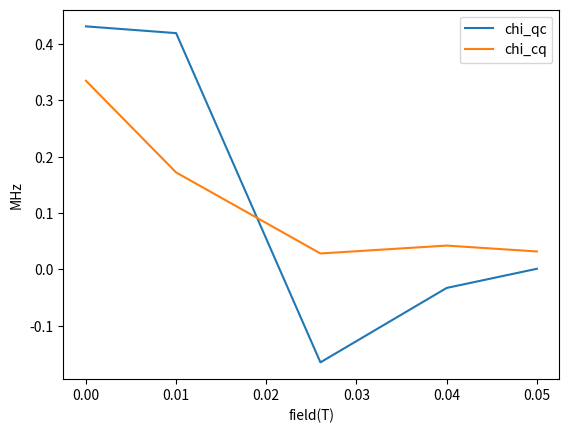

Write the Python code that produced this figure.
# -*- coding: utf-8 -*-
"""
Created on Mon Aug 31 13:53:32 2020

@author: Wang_Lab
"""
import numpy as np
import matplotlib.pyplot as plt


'''
#freq_q = [0.03762257561692417, 0.03769968500976728, 0.03768606031931454, 0.03747506551818547, 0.03766859255971178, 0.037564895850443314, 0.037540162733938676, 0.03760680082585899, 0.037357471419758426, 0.037499766248504596]
#freq = [0.037675836413455954, 0.03762254364296247, 0.037623124283840736, 0.03771693368775986, 0.03808129352332146, 0.037574690959956136, 0.037655967517179034, 0.03789615245306566, 0.038012863654711015, 0.03742103053536994]

#freq_q = [0.03750517865253, 0.03757376701153259, 0.037590868493740937, 0.037301676528330274, 0.03748130085272594, 0.037480759113504014, 0.037578925466793756, 0.037454567810387696, 0.03747023323747589, 0.03723380727401793]
#freq_q = [3.855, 4.106]
#
##print freq
#freq = [0.037881791812215404, 0.037854145664412364, 0.037638393073075926, 0.03789317355510069, 0.03765934837993412, 0.037813243618856074, 0.03801475228925999, 0.037839292278182945, 0.03779266453687358, 0.03792805416574274]

#freq_q = [0.037036797403168675, 0.03709874916789446, 0.037361774730832575, 0.0370122932092225, 0.037216054855554015, 0.03725430141552333, 0.0370712996458773, 0.03708492059320956, 0.03705778364011603, 0.03708567498662707, 0.037008372352240304, 0.036903620772603896]
#freq = [0.03729560395276832, 0.03730006062822078, 0.03723752428699778, 0.03757979745603013, 0.03725614419977519, 0.037125209318475294, 0.037252853623577886, 0.037275109189714994, 0.03716244683491232, 0.03721732015278545, 0.03748908824995545, 0.03736987721570939]
#
#freq_q = [0.03686804678581712, 0.036961427670804126, 0.037157067003600996, 0.03685065085511141, 0.03698038357588307, 0.03656573556393394, 0.036792670292047136, 0.03698928760366549, 0.03666305886731025, 0.036958420807316816]
#freq = [0.03735511356307608, 0.0371627182499199, 0.037336939267232694, 0.03755817229350478, 0.037155022727926035, 0.03719798092935522, 0.03750066682501263, 0.03732953093758051, 0.03731321533458054, 0.037386287897783976]

freq = [0.04024953387828645, 0.04028166324847682, 0.040378198886473315, 0.040245932761790115, 0.04028854313809216, 0.040290046484826814, 0.040383712029284036, 0.040389740323663714, 0.0402020532002636, 0.040268316467428455]
freq_q = [0.04040517291535606, 0.040328624087957676, 0.04035898820846695, 0.040443285984563815, 0.040360350162708336, 0.04047235645509306, 0.04041407715053413, 0.040433604421370894, 0.040575062519552674, 0.040370712526444974]


freq = np.asarray(freq)
freq_q = np.asarray(freq_q)
print('with qubit', np.average(freq_q)*1000, '+/-', np.std(freq_q)*1000/np.sqrt(len(freq_q)))
print('without qubit', np.average(freq)*1000, '+/-', np.std(freq)*1000/np.sqrt(len(freq)))

print('chi',np.average(freq_q)*1000 - np.average(freq)*1000 )
'''
#delay = 100
##freq = [80125,80190,80419,80488,80058,80527,80032,80220,80153,80427]
#freq_d = [80112,80315,80551,80480,80348,80182,80400,80401,80582,80248]
#freq_q = [80374,80188,80213,80323,80370,80142,80266,80308,80286,80259]
#freq_qd = [80651,80439,80510,80290,80656,80667,80400,80708,80601,80645]
#
#freq = [12.23466284,  0.49755081,  0.49708536,  0.4997317 ,  0.48582832,
#         0.4473047 ,  0.49658589,  0.44540779,  0.51078427,  0.47853848,
#         0.48991222,  0.19217381,  0.18853238,  0.20116251,  0.1853426 ,
#         0.19484846,  0.19520206,  0.18854296,  0.20011303,  0.19169677,
#         0.18309224]
#freq_q = np.asarray(freq)[1:11]
#print('with qubit', np.average(freq_q)*1000, '+/-', np.std(freq_q)*1000/np.sqrt(len(freq_q)))
##plt.figure()
##plt.plot(freq,label = 'without qubit')
##plt.plot(freq_d,label = 'without qubit, delay %s'%(delay))
##plt.plot(freq_q,label = 'with qubit')
##plt.plot(freq_qd,label = 'with qubit, delay %s'%(delay))
#
#plt.legend()

'''
field = [0,-0.01,-0.02,-0.028,-0.04,-0.05,0.01,0.02,0.03,0.04,0.05]
tau_i = [0.478,0.436, 0.745,1.586,3.420,5.629,0.6,4.407, 6.288, 5.680, 5.853]
tau_f = [0.492,0.619,1.243,2.287,4.048,6.158,0.967,4.922,6.288,5.757,6.146]
tau_ave = [0.484,0.520,0.945,1.868,3.680,5.881,0.756,4.624,6.288,5.719,5.99]
tau_i = np.asarray(tau_i)
tau_f = np.asarray(tau_f)
tau_ave = np.asarray(tau_ave)
plt.figure()
plt.scatter(field,1/tau_i, label = '1/tau_i(us)' )
plt.scatter(field,1/tau_f, label = '1/tau_f(us)' )
plt.scatter(field,1/tau_ave, label = '1/tau_ave(us)' )
plt.xlabel('field(T)')
plt.legend()
'''
field = [0,0.01,0.026,0.04,0.05]
chi_qc = [0.431, 0.419, -0.165, -0.033, 0.001]
chi_cq = [2.342, 1.203, 0.197, 0.295, 0.222]

plt.figure()
plt.plot(field, chi_qc, label = 'chi_qc')
plt.plot(field, np.array(chi_cq)/7, label = 'chi_cq')
plt.xlabel('field(T)')
plt.ylabel('MHz')
plt.legend()
